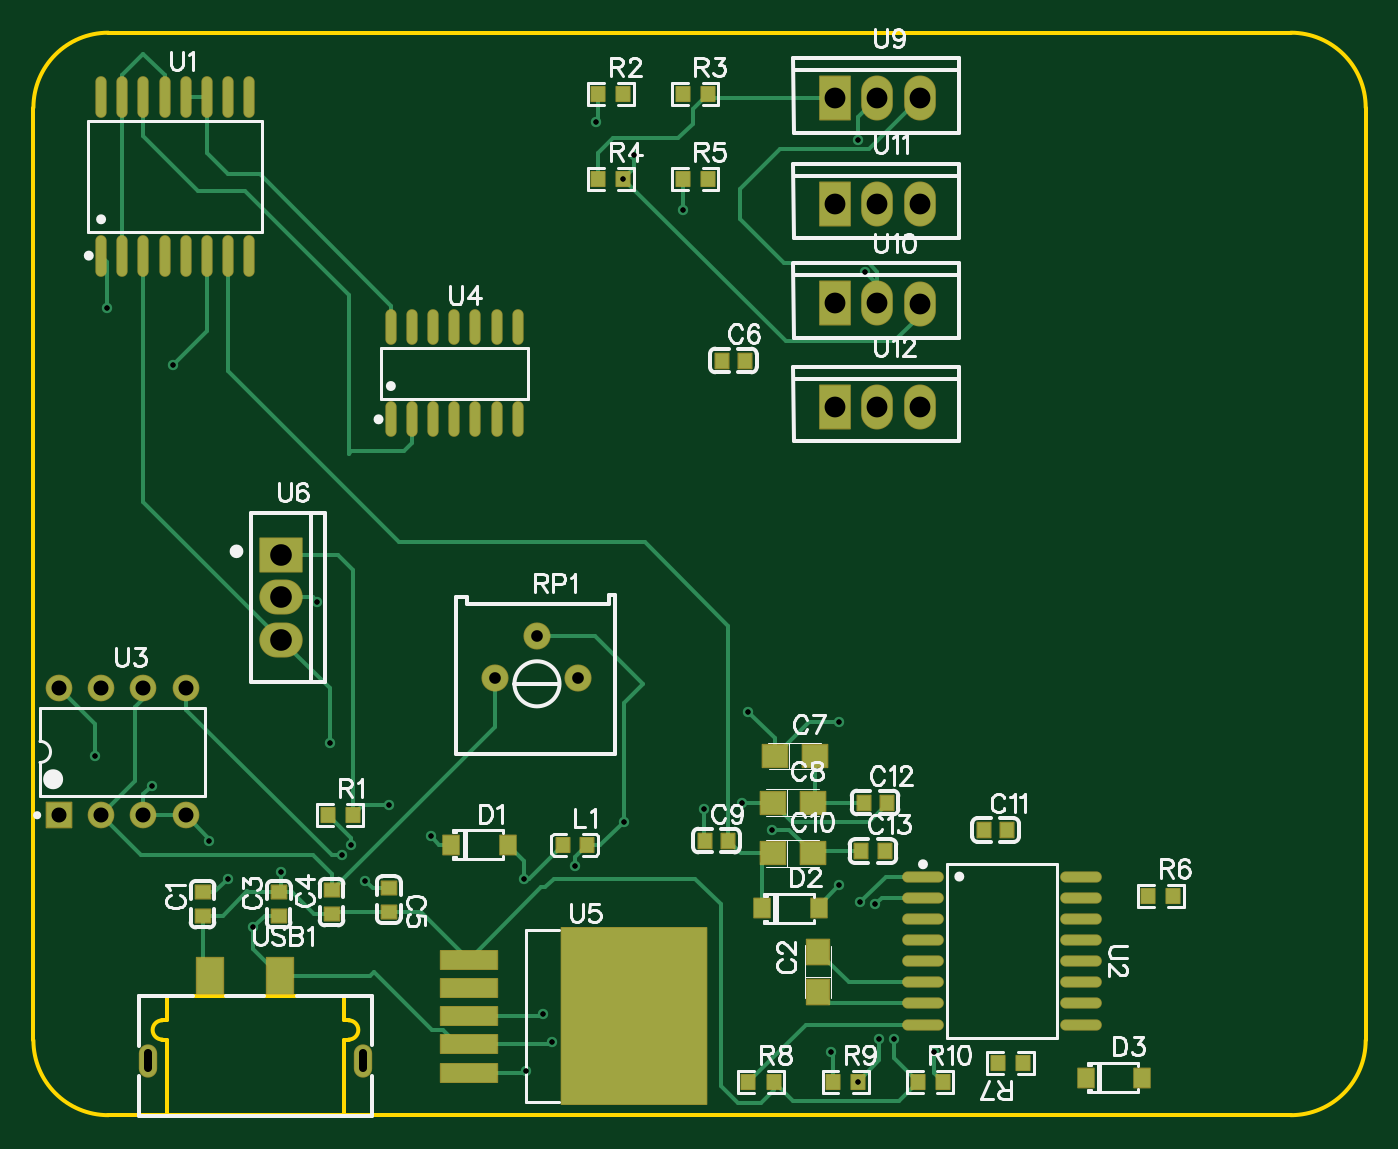
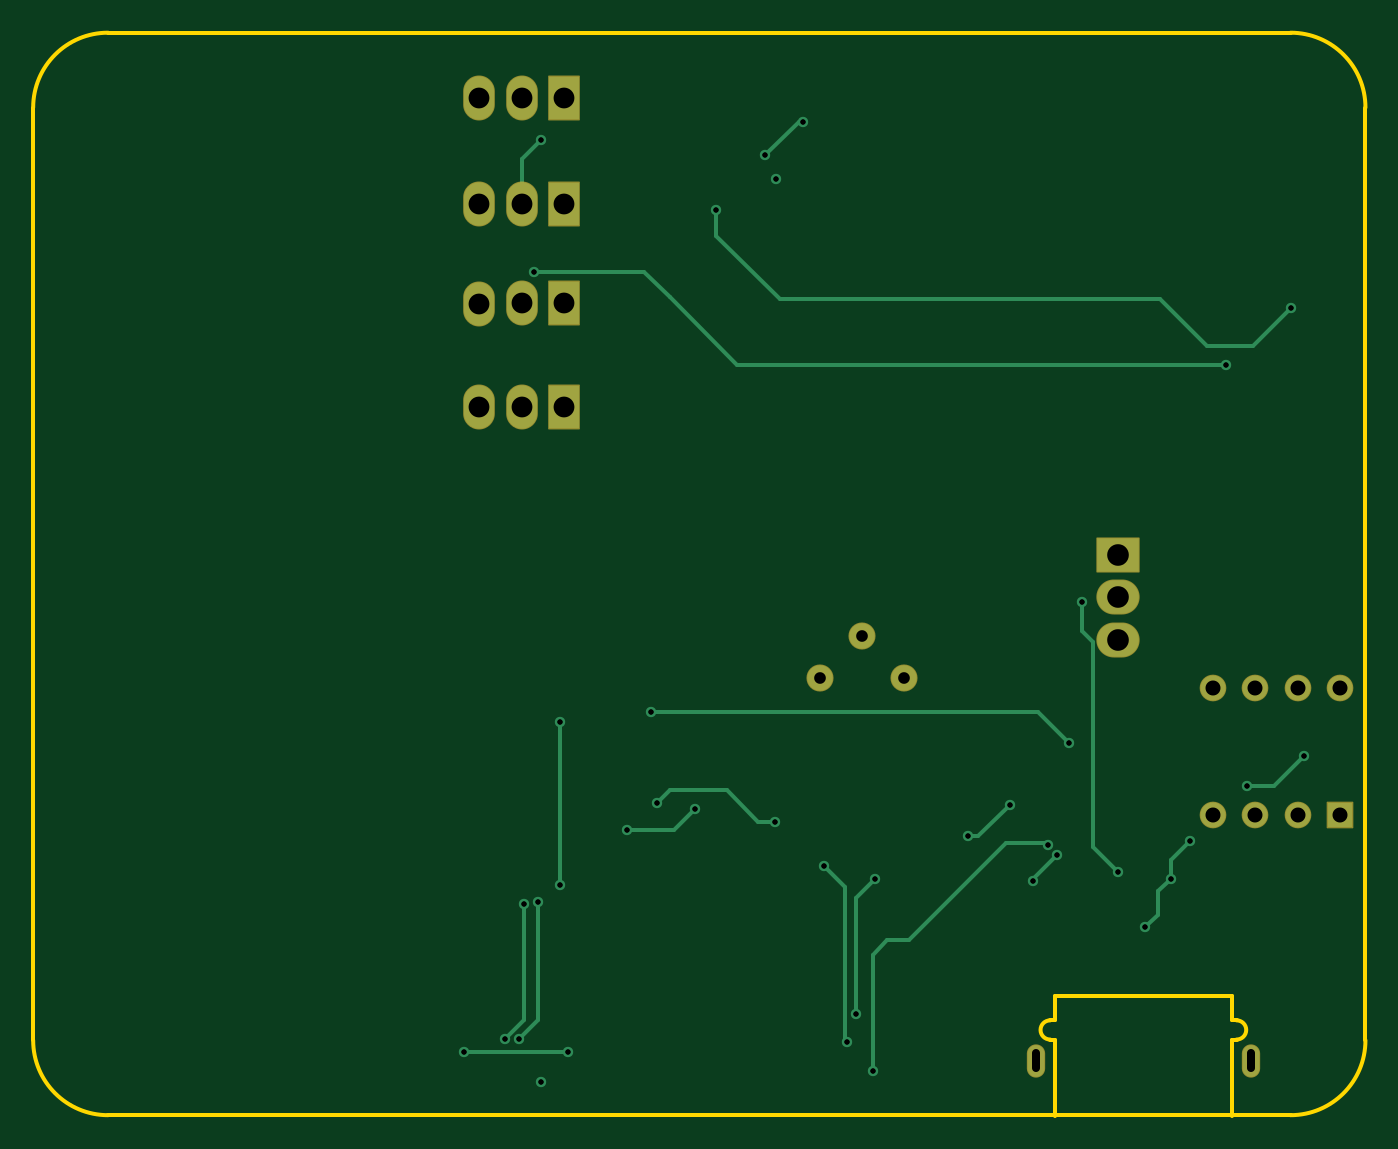
Circuit board: 9 layer files. Board 80.0 x 65.0 mm.
- drill: Drill_PTH_Through.DRL (1500 bytes)
- drill: Drill_PTH_Through_Via.DRL (865 bytes)
- outline: Gerber_BoardOutlineLayer.GKO (1400 bytes)
- bottom_copper: Gerber_BottomLayer.GBL (4170 bytes)
- bottom_mask: Gerber_BottomSolderMaskLayer.GBS (1808 bytes)
- top_copper: Gerber_TopLayer.GTL (11775 bytes)
- paste: Gerber_TopPasteMaskLayer.GTP (11339 bytes)
- top_silk: Gerber_TopSilkscreenLayer.GTO (37270 bytes)
- top_mask: Gerber_TopSolderMaskLayer.GTS (6458 bytes)

=== drill: Drill_PTH_Through.DRL ===
M48
METRIC,LZ,000.000
;FILE_FORMAT=3:3
;TYPE=PLATED
;Layer: PTH_Through
;EasyEDA v6.5.44, 2024-08-27 02:14:39
;c69db122412b4c51b467f6eab680147d,f1a1d2977d3b4f1281c114c53eaa6542,10
;Gerber Generator version 0.2
;Holesize 1 = 0.310 mm
T01C0.310
;Holesize 2 = 0.501 mm
T02C0.501
;Holesize 3 = 0.701 mm
T03C0.701
;Holesize 4 = 0.901 mm
T04C0.901
;Holesize 5 = 1.250 mm
T05C1.250
;Holesize 6 = 1.301 mm
T06C1.301
%
G05
G90
T01
X057150Y058856
X043044Y056515
X043688Y057912
X041402Y059944
X057141Y002286
X058420Y004826
X057277Y013081
X059309Y004826
X058166Y012954
X061722Y004064
X055499Y004064
X011303Y021844
X014732Y020066
X018161Y016764
X019304Y014478
X020828Y011557
X026162Y015875
X027559Y014351
X022479Y014859
X024638Y031115
X026670Y016510
X037211Y002921
X028956Y018923
X031496Y017018
X037084Y014478
X038227Y006350
X040132Y015240
X038735Y004699
X012065Y048768
X046609Y054610
X016002Y045339
X057531Y050927
X047879Y018669
X051943Y017399
X056007Y023876
X056007Y014097
X050165Y019050
X043053Y017907
X025400Y022606
X050546Y024511
T02
X014510Y003096G85X014510Y003996
X027400Y003096G85X027400Y003996
T03
X037846Y029030
X040346Y026530
X035346Y026530
T04
X009144Y018288
X011684Y018288
X014224Y018288
X016764Y018288
X009144Y025908
X011684Y025908
X014224Y025908
X016764Y025908
T05
X058293Y061346
X060833Y061336
X055753Y061346
X058293Y049027
X060833Y049017
X055753Y049027
X058293Y054996
X060833Y054986
X055753Y054996
X058293Y042804
X060833Y042794
X055753Y042804
T06
X022479Y033909
X022479Y028829
X022479Y031369
M30

=== drill: Drill_PTH_Through_Via.DRL ===
M48
METRIC,LZ,000.000
;FILE_FORMAT=3:3
;TYPE=PLATED
;Layer: PTH_Through_Via
;EasyEDA v6.5.44, 2024-08-27 02:14:39
;c69db122412b4c51b467f6eab680147d,f1a1d2977d3b4f1281c114c53eaa6542,10
;Gerber Generator version 0.2
;Holesize 1 = 0.310 mm
T01C0.310
%
G05
G90
T01
X057150Y058856
X043044Y056515
X043688Y057912
X041402Y059944
X057141Y002286
X058420Y004826
X057277Y013081
X059309Y004826
X058166Y012954
X061722Y004064
X055499Y004064
X011303Y021844
X014732Y020066
X018161Y016764
X019304Y014478
X020828Y011557
X026162Y015875
X027559Y014351
X022479Y014859
X024638Y031115
X026670Y016510
X037211Y002921
X028956Y018923
X031496Y017018
X037084Y014478
X038227Y006350
X040132Y015240
X038735Y004699
X012065Y048768
X046609Y054610
X016002Y045339
X057531Y050927
X047879Y018669
X051943Y017399
X056007Y023876
X056007Y014097
X050165Y019050
X043053Y017907
X025400Y022606
X050546Y024511
M30

=== outline: Gerber_BoardOutlineLayer.GKO ===
G04 Layer: BoardOutlineLayer*
G04 EasyEDA v6.5.44, 2024-08-27 02:14:39*
G04 c69db122412b4c51b467f6eab680147d,f1a1d2977d3b4f1281c114c53eaa6542,10*
G04 Gerber Generator version 0.2*
G04 Scale: 100 percent, Rotated: No, Reflected: No *
G04 Dimensions in millimeters *
G04 leading zeros omitted , absolute positions ,4 integer and 5 decimal *
%FSLAX45Y45*%
%MOMM*%

%ADD10C,0.2540*%
D10*
X8312383Y27800D02*
G01*
X1211597Y27800D01*
X761997Y477398D02*
G01*
X761997Y6078186D01*
X8761981Y6078186D02*
G01*
X8761981Y477398D01*
X1211597Y6527787D02*
G01*
X8312383Y6527787D01*
G75*
G01*
X8312383Y6527787D02*
G02*
X8761982Y6078188I-1J-449600D01*
G75*
G01*
X8761982Y477399D02*
G02*
X8312383Y27800I-449600J1D01*
G75*
G01*
X1211598Y27800D02*
G02*
X761998Y477399I1J449600D01*
G75*
G01*
X761998Y6078188D02*
G02*
X1211598Y6527787I449601J-1D01*
X1599692Y744517D02*
G01*
X1565402Y744517D01*
X1565402Y597197D01*
X1535684Y597197D01*
X2605277Y744517D02*
G01*
X2625597Y744517D01*
X2625597Y597197D01*
X2655570Y597197D01*
X1599600Y744601D02*
G01*
X2605199Y744601D01*
X2655498Y482099D02*
G01*
X2625498Y482099D01*
X2625498Y440601D01*
X2625498Y24803D02*
G01*
X2625498Y440601D01*
X1565501Y24203D02*
G01*
X1565501Y440001D01*
X1535770Y482102D02*
G01*
X1565501Y482102D01*
X1565501Y440001D01*
G75*
G01*
X2655499Y482100D02*
G03*
X2655499Y597101I0J57500D01*
G75*
G01*
X1535770Y597101D02*
G03*
X1535770Y482102I-382J-57500D01*

%LPD*%
M02*

=== bottom_copper: Gerber_BottomLayer.GBL ===
G04 Layer: BottomLayer*
G04 EasyEDA v6.5.44, 2024-08-27 02:14:39*
G04 c69db122412b4c51b467f6eab680147d,f1a1d2977d3b4f1281c114c53eaa6542,10*
G04 Gerber Generator version 0.2*
G04 Scale: 100 percent, Rotated: No, Reflected: No *
G04 Dimensions in millimeters *
G04 leading zeros omitted , absolute positions ,4 integer and 5 decimal *
%FSLAX45Y45*%
%MOMM*%

%AMMACRO1*21,1,$1,$2,0,0,$3*%
%ADD10C,0.2540*%
%ADD11C,1.5240*%
%ADD12R,1.5000X1.5000*%
%ADD13C,1.5000*%
%ADD14MACRO1,2.0015X2.4994X-90.0000*%
%ADD15O,2.4999949999999997X1.9999959999999999*%
%ADD16O,1.7999964X2.5999948*%
%ADD17R,1.8000X2.6000*%
%ADD18O,0.9999979999999999X1.8999962*%
%ADD19C,0.6200*%

%LPD*%
D10*
X2540000Y2260600D02*
G01*
X2730500Y2451100D01*
X5054600Y2451100D01*
X5016500Y1905000D02*
G01*
X4940300Y1981200D01*
X4597400Y1981200D01*
X4406900Y1790700D01*
X4305300Y1790700D01*
X5600700Y2387600D02*
G01*
X5600700Y1409700D01*
X4787900Y1866900D02*
G01*
X4914900Y1739900D01*
X5194300Y1739900D01*
X1600200Y4533900D02*
G01*
X4533900Y4533900D01*
X4940300Y4940300D01*
X5092700Y5092700D01*
X5753100Y5092700D01*
X1206500Y4876800D02*
G01*
X1435100Y4648200D01*
X1714500Y4648200D01*
X1993900Y4927600D01*
X4279900Y4927600D01*
X4660900Y5308600D01*
X4660900Y5461000D01*
X4013200Y1524000D02*
G01*
X3886200Y1397000D01*
X3886200Y1168400D01*
X3886200Y482600D01*
X3873500Y469900D01*
X3708400Y1447800D02*
G01*
X3822700Y1333500D01*
X3822700Y635000D01*
X2895600Y1892300D02*
G01*
X3086100Y1701800D01*
X3149600Y1701800D01*
X2667000Y1651000D02*
G01*
X2679700Y1663700D01*
X2921000Y1663700D01*
X3505200Y1079500D01*
X3632200Y1079500D01*
X3721100Y990600D01*
X3721100Y292100D01*
X2247900Y1485900D02*
G01*
X2400300Y1638300D01*
X2400300Y2871343D01*
X2463800Y2934843D01*
X2463800Y3111500D01*
X2616200Y1587500D02*
G01*
X2755900Y1447800D01*
X2755900Y1435100D01*
X1930400Y1447800D02*
G01*
X2006600Y1371600D01*
X2006600Y1231900D01*
X2082800Y1155700D01*
X1816100Y1676400D02*
G01*
X1930400Y1562100D01*
X1930400Y1447800D01*
X1130300Y2184400D02*
G01*
X1308100Y2006600D01*
X1473200Y2006600D01*
X6172200Y406400D02*
G01*
X5549900Y406400D01*
X5930900Y482600D02*
G01*
X5816600Y596900D01*
X5816600Y1295400D01*
X5842000Y482600D02*
G01*
X5727700Y596900D01*
X5727700Y1308100D01*
X4368800Y5791200D02*
G01*
X4165600Y5994400D01*
X4140200Y5994400D01*
X5715000Y5885561D02*
G01*
X5829300Y5771261D01*
X5829300Y5499595D01*
D11*
G01*
X3784612Y2903016D03*
G01*
X4034599Y2653029D03*
G01*
X3534600Y2653029D03*
D12*
G01*
X914400Y1828800D03*
D13*
G01*
X1168400Y1828800D03*
G01*
X1422400Y1828800D03*
G01*
X1676400Y1828800D03*
G01*
X914400Y2590800D03*
G01*
X1168400Y2590800D03*
G01*
X1422400Y2590800D03*
G01*
X1676400Y2590800D03*
D14*
G01*
X2247900Y3390900D03*
D15*
G01*
X2247900Y2882900D03*
G01*
X2247900Y3136900D03*
D16*
G01*
X5829300Y6134595D03*
G01*
X6083300Y6133604D03*
D17*
G01*
X5575300Y6134595D03*
D16*
G01*
X5829300Y4902695D03*
G01*
X6083300Y4901704D03*
D17*
G01*
X5575300Y4902695D03*
D16*
G01*
X5829300Y5499595D03*
G01*
X6083300Y5498604D03*
D17*
G01*
X5575300Y5499595D03*
D16*
G01*
X5829300Y4280395D03*
G01*
X6083300Y4279404D03*
D17*
G01*
X5575300Y4280395D03*
D18*
G01*
X1451000Y354601D03*
G01*
X2739999Y354601D03*
D19*
G01*
X5715000Y5885561D03*
G01*
X4304436Y5651500D03*
G01*
X4368800Y5791200D03*
G01*
X4140200Y5994400D03*
G01*
X5714136Y228600D03*
G01*
X5842000Y482600D03*
G01*
X5727700Y1308100D03*
G01*
X5930900Y482600D03*
G01*
X5816600Y1295400D03*
G01*
X6172200Y406400D03*
G01*
X5549900Y406400D03*
G01*
X1130300Y2184400D03*
G01*
X1473200Y2006600D03*
G01*
X1816100Y1676400D03*
G01*
X1930400Y1447800D03*
G01*
X2082800Y1155700D03*
G01*
X2616200Y1587500D03*
G01*
X2755900Y1435100D03*
G01*
X2247900Y1485900D03*
G01*
X2463800Y3111500D03*
G01*
X2667000Y1651000D03*
G01*
X3721100Y292100D03*
G01*
X2895600Y1892300D03*
G01*
X3149600Y1701800D03*
G01*
X3708400Y1447800D03*
G01*
X3822700Y635000D03*
G01*
X4013200Y1524000D03*
G01*
X3873500Y469900D03*
G01*
X1206500Y4876800D03*
G01*
X4660900Y5461000D03*
G01*
X1600200Y4533900D03*
G01*
X5753100Y5092700D03*
G01*
X4787900Y1866900D03*
G01*
X5194300Y1739900D03*
G01*
X5600700Y2387600D03*
G01*
X5600700Y1409700D03*
G01*
X5016500Y1905000D03*
G01*
X4305300Y1790700D03*
G01*
X2540000Y2260600D03*
G01*
X5054600Y2451100D03*
M02*

=== bottom_mask: Gerber_BottomSolderMaskLayer.GBS ===
G04 Layer: BottomSolderMaskLayer*
G04 EasyEDA v6.5.44, 2024-08-27 02:14:39*
G04 c69db122412b4c51b467f6eab680147d,f1a1d2977d3b4f1281c114c53eaa6542,10*
G04 Gerber Generator version 0.2*
G04 Scale: 100 percent, Rotated: No, Reflected: No *
G04 Dimensions in millimeters *
G04 leading zeros omitted , absolute positions ,4 integer and 5 decimal *
%FSLAX45Y45*%
%MOMM*%

%AMMACRO1*4,1,8,-0.7711,-0.8008,-0.8008,-0.771,-0.8008,0.7711,-0.7711,0.8008,0.771,0.8008,0.8008,0.7711,0.8008,-0.771,0.771,-0.8008,-0.7711,-0.8008,0*%
%AMMACRO2*4,1,8,-1.2707,-1.0516,-1.3005,-1.0218,-1.3005,1.0218,-1.2707,1.0516,1.2707,1.0516,1.3005,1.0218,1.3005,-1.0218,1.2707,-1.0516,-1.2707,-1.0516,0*%
%AMMACRO3*4,1,8,-0.9211,-1.3508,-0.9508,-1.321,-0.9508,1.3211,-0.9211,1.3508,0.921,1.3508,0.9508,1.3211,0.9508,-1.321,0.921,-1.3508,-0.9211,-1.3508,0*%
%ADD10C,1.6256*%
%ADD11MACRO1*%
%ADD12C,1.6016*%
%ADD13MACRO2*%
%ADD14O,2.601595X2.101596*%
%ADD15O,1.9015964X2.7015948*%
%ADD16MACRO3*%
%ADD17O,1.0999978000000001X1.999996*%

%LPD*%
D10*
G01*
X3784612Y2903016D03*
G01*
X4034599Y2653029D03*
G01*
X3534600Y2653029D03*
D11*
G01*
X914400Y1828800D03*
D12*
G01*
X1168400Y1828800D03*
G01*
X1422400Y1828800D03*
G01*
X1676400Y1828800D03*
G01*
X914400Y2590800D03*
G01*
X1168400Y2590800D03*
G01*
X1422400Y2590800D03*
G01*
X1676400Y2590800D03*
D13*
G01*
X2247900Y3390900D03*
D14*
G01*
X2247900Y2882900D03*
G01*
X2247900Y3136900D03*
D15*
G01*
X5829300Y6134595D03*
G01*
X6083300Y6133604D03*
D16*
G01*
X5575294Y6134597D03*
D15*
G01*
X5829300Y4902695D03*
G01*
X6083300Y4901704D03*
D16*
G01*
X5575294Y4902697D03*
D15*
G01*
X5829300Y5499595D03*
G01*
X6083300Y5498604D03*
D16*
G01*
X5575294Y5499597D03*
D15*
G01*
X5829300Y4280395D03*
G01*
X6083300Y4279404D03*
D16*
G01*
X5575294Y4280397D03*
D17*
G01*
X1451000Y354601D03*
G01*
X2739999Y354601D03*
M02*

=== top_copper: Gerber_TopLayer.GTL (11775 bytes, source omitted) ===
=== paste: Gerber_TopPasteMaskLayer.GTP (11339 bytes, source omitted) ===
=== top_silk: Gerber_TopSilkscreenLayer.GTO (37270 bytes, source omitted) ===
=== top_mask: Gerber_TopSolderMaskLayer.GTS (6458 bytes, source omitted) ===
